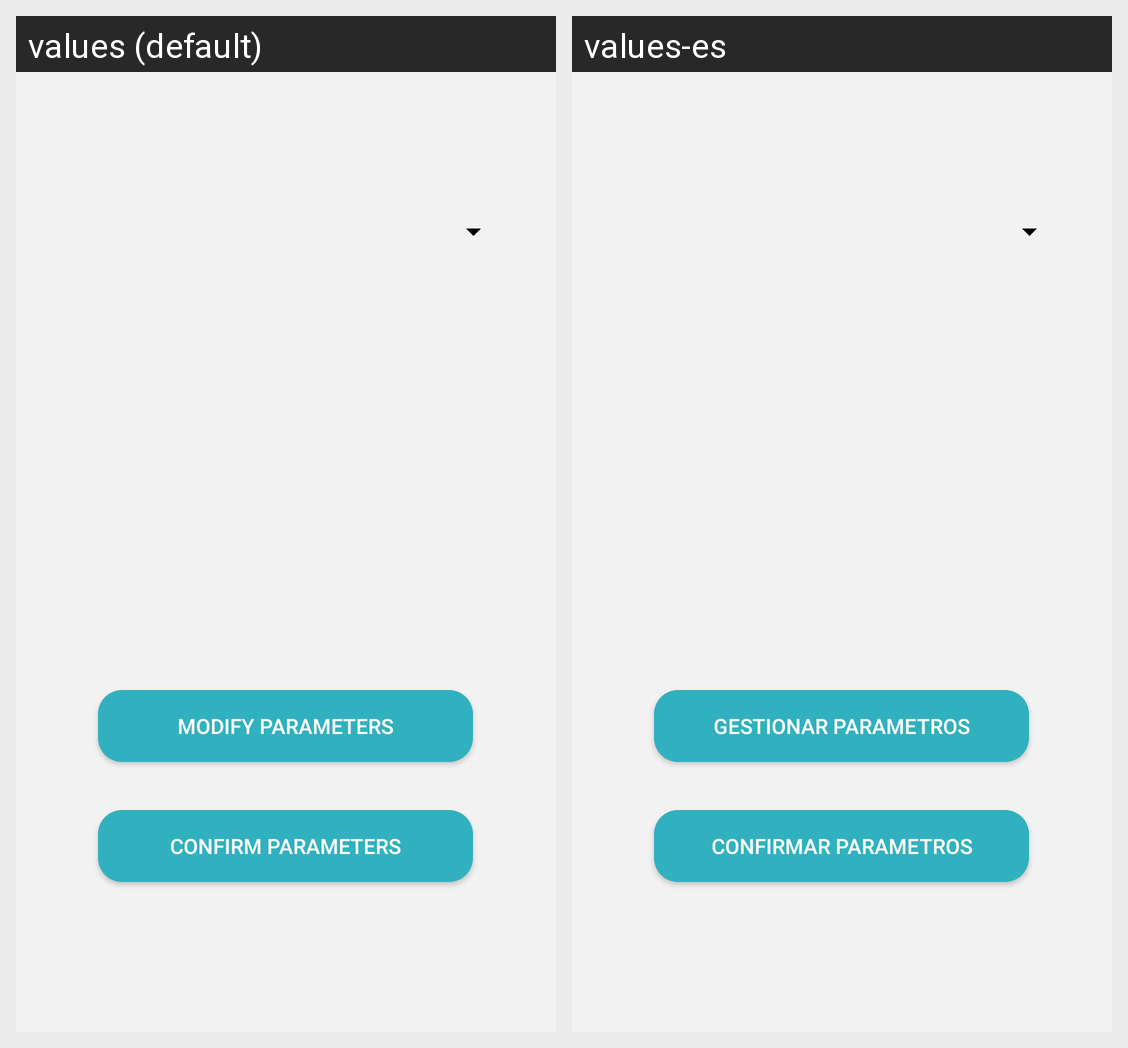

For this localized Android screen grid, give each drawn string resource with its value in every locale shown.
Android screen res/layout/seleccion_de_ajuste.xml rendered under 2 locales, left to right: values (default), values-es. Device: Nexus 5 (rendered at 1080×1920; each locale shown at half size, 540×960, under a caption strip naming it); theme Theme.AppCompat.NoActionBar.
Strings drawn on this screen, with the default value and each locale's value (text and hints the layout hard-codes, and strings that could not be matched under every locale, appear in the picture but are not listed):

gestionar_parametros
  values: Modify Parameters
  values-es: Gestionar Parametros

confirmar_parametros
  values: Confirm Parameters
  values-es: Confirmar Parametros
